pico-8 play session: no input (idle), after a click and taps of 🅾, ❎, 🅾+❎, 🅾 in the second before t = 0

[t = 1 s] idle ~1s (no d-pad/buttons)
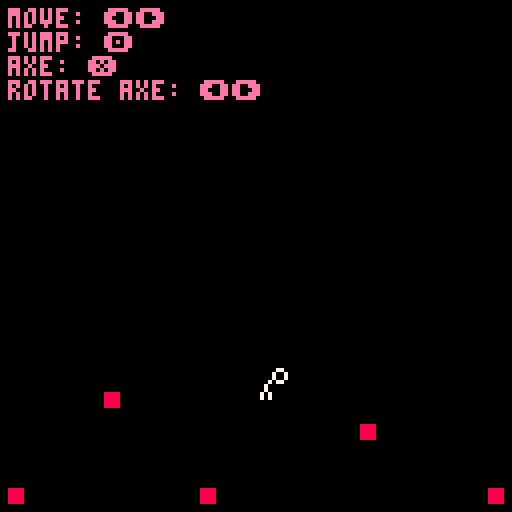

pico-8 cartridge
version 43
__lua__
--halbird
--just a player controller

shake = 0

function _init()
  make_player()
  state = "menu"
end

function _update()
  update_screen_shake() -- keep logic separate from draw
  
  if state == "menu" then
    if (btnp(4)) state = "play"
  elseif state == "play" then
    update_player()
  end
end

background_text = "move: ⬅️➡️\njump: 🅾️\naxe: ❎\nrotate axe: ⬅️➡️"

function _draw()
  cls()
  apply_camera_shake() -- sets camera offsets
  
  map(0, 0, 0, 0, 16, 16)
  
  if state == "menu" then
    rect(20, 50, 107, 77, 7)
    print("press 🅾️ to start", 30, 60, 7)
  elseif state == "play" then
    print(background_text, 2, 2, 14)
    draw_player()
  end
end

-- helper for camera effects
function update_screen_shake()
  if shake > 0 then
    shake -= 0.5
  else
    shake = 0
  end
end

function apply_camera_shake()
  if shake > 0 then
    local sx = 2 - shake_amount + (rnd(3)/3)
    local sy = 2 - shake_amount + (rnd(3)/3)
    camera(sx, sy)
  else
    camera(0, 0)
  end
end
function make_player()
	p={}
	p.x = 64 
    p.y = 64  --position
	p.dx=0
    p.dy=0  --velocity
	p.sp=1 --sprite id
	p.flp=false --horizontal flip
	
	--physics constants
	p.acc=0.5 --acceleration
	p.fric=0.8 --friction
	p.grav=0.5 --gravity
	p.jmp=-4.5 --jump power
	
	-- weapon variables
	p.wx=0
    p.wy=0 -- weapon position
    p.w_angle = 0    -- rotation in "turns" (0 to 1)
    p.w_av = 0 -- angular velocity
    p.w_dist = 10  -- how far the weapon is from the player center
    p.w_sp = 16    -- the sprite id for your weapon
	
	-- heavy physics
	p.w_acc = 0.005 -- weapon acceleration
	p.w_fric = 0.94 -- air resistance
    
	p.state="move" --player state
end

function draw_player()
	draw_player_state()
end

function draw_player_state()
	if (game_over) then
		spr(3, p.x, p.y)
	else
	-- draw player body
    spr(p.sp, p.x, p.y, 1, 1, p.flp)
    
    -- only draw weapon if swinging
    if p.state == "swing" then
        -- draw the handle
        line(p.x + 4, p.y + 4, p.wx, p.wy, 7)
        -- use our new rotated sprite function
            -- we pass p.wx/p.wy as the center of the rotation
            rspr(p.w_sp, p.wx, p.wy, p.w_angle)    end

            -- debug: draw the hook point so you can see it
            -- local h_off_x = -3  * cos(p.w_angle) - 3 * sin(p.w_angle)
            -- local h_off_y = -3 * sin(p.w_angle) + 3 * cos(p.w_angle)
            -- pset(p.wx + h_off_x, p.wy + h_off_y, 8)
 	end
end



function update_player_move()
-- horizontal movement
    if btn(0) then p.dx -= p.acc p.flp = true end
    if btn(1) then p.dx += p.acc p.flp = false end
    
    p.dx *= p.fric
    p.dy += p.grav
    
    -- jump (only if on floor)
    if btnp(4) and p.y >= 92 then 
        p.dy = p.jmp 
    end
    
    apply_physics()
end

function update_player_swing()
    -- 1. rotate weapon
    if btn(1) then p.w_av -= p.w_acc end
    if btn(0) then p.w_av += p.w_acc end
				
				p.w_av *= p.w_fric
				p.w_angle += p.w_av
    
    -- 2. apply gravity and friction
    p.dy += p.grav
    p.dx *= 0.95 
    p.dy *= 0.95 -- add vertical friction to stop infinite bouncing
    
    -- 3. move the player first
    apply_physics()

    -- 4. calc weapon position based on the new p.x and p.y
    p.wx = p.x + 4 + cos(p.w_angle) * p.w_dist
    p.wy = p.y + 4 + sin(p.w_angle) * p.w_dist
    
    -- 4. calculate the "hook point" (bottom-right of sprite)
    -- we rotate the offset (3,3) by the axe's angle
    local h_off_x = -3 * cos(p.w_angle) - 3 * sin(p.w_angle)
    local h_off_y = -3 * sin(p.w_angle) + 3 * cos(p.w_angle)
    local hx = p.wx + h_off_x
    local hy = p.wy + h_off_y   

    -- 5. weapon collision

    -- 5. check map for Flag 1
    local tile = mget(hx/8, hy/8)
    local is_hooked = fget(tile, 1)

    if is_hooked then
        -- hook physics: pull player toward the hook point
        local pull_x = hx - (p.x + 4)
        local pull_y = hy - (p.y + 4)
        
        -- the "stiffness" of the hook
        p.dx += pull_x * 0.1
        p.dy += pull_y * 0.1
        
        -- friction while hooked (prevents infinite vibration)
        p.dx *= 0.9
        p.dy *= 0.9
        
        -- kill some rotation speed when caught
        p.w_av *= 0.8
        
        -- visual feedback: change handle color
        p.line_col = 11 -- lime green
    else
        p.line_col = 7  -- white

    if p.wy > 100 then
        -- how far is the axe underground?
        local dist_under = p.wy - 100
        
        -- move the player up by that exact amount 
        -- this stops the "velocity accumulation" glitch
        p.y -= dist_under        
        -- update weapon y so it stays on top of the floor
        p.wy = 100
        
        p.w_av *=0.5
        
        -- calculate the push vector
        local push_x = (p.x + 4) - p.wx
        local push_y = (p.y + 4) - p.wy
        
        -- apply a smaller, controlled burst of speed
        p.dx += push_x * 0.1
        -- we use a negative value to ensure we go up
        p.dy = -1.5 + (push_y * 0.2) 
   
   					-- add screen shake
   					shake = 1
                    shake_amount = p.w_av * 150 -- the stronger the weapon acceleration, the stronger the shake
   					
   					-- play sfx
   					sfx(0)
    end
end
end

function update_player()
  if (p.state == "move") then
  	update_player_move()
  elseif (p.state=="swing") then
  	update_player_swing()
  end
  
--logic to switch btwn states
--hold ❎ to enter swing mode
  if btn(5) then
        p.state = "swing"
    else
        p.state = "move"
  end
  
end




--[[Sprite Flag Meanings
    1: Collision
    2: Hookable
]]

-->8


function apply_physics()
    p.x += p.dx
    p.y += p.dy
    
    -- floor collision
    if p.y > 92 then
        p.y = 92
        p.dy = 0
    --wall collision
    elseif p.x < 0 then
    		p.x = 0
    		p.dx = 0
   	elseif p.x > 100 then
   			p.x = 100
   			p.dx = 0        
    end
end
-->8
--sprite rotation helper function
function rspr(id, sx, sy, a)
 -- id: sprite id
 -- sx, sy: screen center position
 -- a: angle (0-1)
 
 local sw = 8 -- sprite width
 local sh = 8 -- sprite height
 local x0 = (id % 16) * 8  -- sprite sheet x
 local y0 = flr(id / 16) * 8 -- sprite sheet y
 
 -- iterate through the 8x8 area
 for i=0, sw-1 do
  for j=0, sh-1 do
   local col = sget(x0+i, y0+j)
   -- don't draw transparent pixels (color 0)
   if col != 0 then
    -- calculate offset from center
    local dx = i - 4
    local dy = j - 4
    
    -- rotate offsets
    local rx = dx * cos(a) - dy * sin(a)
    local ry = dx * sin(a) + dy * cos(a)
    
    pset(sx + rx, sy + ry, col)
   end
  end
 end
end
__gfx__
00000000000007700007700000000000000000000000000000000000000000000000000000000000000000000000000000000000000000000000000000000000
00000000000070070070070000000000000000000000000000000000000000000000000000000000000000000000000000000000000000000000000000000000
00700700000070070070070000000000000000000000000000000000000000000000000000000000000000000000000000000000000000000000000000888800
00077000000707700007700000000000000000000000000000000000000000000000000000000000000000000000000000000000000000000000000000888800
00077000007000000007000000000000000000000000000000000000000000000000000000000000000000000000000000000000000000000000000000888800
00700700007000000007000000000000000000000000000000000000000000000000000000000000000000000000000000000000000000000000000000888800
00000000070700000070700000770770000000000000000000000000000000000000000000000000000000000000000000000000000000000000000000000000
00000000070700000700070077007777000000000000000000000000000000000000000000000000000000000000000000000000000000000000000000000000
00000000000050000000000000000000000000000000000000000000000000000000000000000000000000000000000000000000000000000000000000000000
00000000000554000000000000000000000000000000000000000000000000000000000000000000000000000000000000000000000000000000000000000000
00000050000055500000000000000000000000000000000000000000000000000000000000000000000000000000000000000000000000000000000000000000
00000550000455550000000000000000000000000000000000000000000000000000000000000000000000000000000000000000000000000000000000000000
44445554004405500000000000000000000000000000000000000000000000000000000000000000000000000000000000000000000000000000000000000000
00005550044005000000000000000000000000000000000000000000000000000000000000000000000000000000000000000000000000000000000000000000
00055555440000000000000000000000000000000000000000000000000000000000000000000000000000000000000000000000000000000000000000000000
00005550400000000000000000000000000000000000000000000000000000000000000000000000000000000000000000000000000000000000000000000000
__map__
0000000000000000000000000000000000000000000000000000000000000000000000000000000000000000000000000000000000000000000000000000000000000000000000000000000000000000000000000000000000000000000000000000000000000000000000000000000000000000000000000000000000000000
0000000000000000000000000000000000000000000000000000000000000000000000000000000000000000000000000000000000000000000000000000000000000000000000000000000000000000000000000000000000000000000000000000000000000000000000000000000000000000000000000000000000000000
0000000000000000000000000000000000000000000000000000000000000000000000000000000000000000000000000000000000000000000000000000000000000000000000000000000000000000000000000000000000000000000000000000000000000000000000000000000000000000000000000000000000000000
0000000000000000000000000000000000000000000000000000000000000000000000000000000000000000000000000000000000000000000000000000000000000000000000000000000000000000000000000000000000000000000000000000000000000000000000000000000000000000000000000000000000000000
0000000000000000000000000000000000000000000000000000000000000000000000000000000000000000000000000000000000000000000000000000000000000000000000000000000000000000000000000000000000000000000000000000000000000000000000000000000000000000000000000000000000000000
0000000000000000000000000000000000000000000000000000000000000000000000000000000000000000000000000000000000000000000000000000000000000000000000000000000000000000000000000000000000000000000000000000000000000000000000000000000000000000000000000000000000000000
0000000000000000000000000000000000000000000000000000000000000000000000000000000000000000000000000000000000000000000000000000000000000000000000000000000000000000000000000000000000000000000000000000000000000000000000000000000000000000000000000000000000000000
0000000000000000000000000000000000000000000000000000000000000000000000000000000000000000000000000000000000000000000000000000000000000000000000000000000000000000000000000000000000000000000000000000000000000000000000000000000000000000000000000000000000000000
0000000000000000000000000000000000000000000000000000000000000000000000000000000000000000000000000000000000000000000000000000000000000000000000000000000000000000000000000000000000000000000000000000000000000000000000000000000000000000000000000000000000000000
0000000000000000000000000000000000000000000000000000000000000000000000000000000000000000000000000000000000000000000000000000000000000000000000000000000000000000000000000000000000000000000000000000000000000000000000000000000000000000000000000000000000000000
0000000000000000000000000000000000000000000000000000000000000000000000000000000000000000000000000000000000000000000000000000000000000000000000000000000000000000000000000000000000000000000000000000000000000000000000000000000000000000000000000000000000000000
0000000000000000000000000000000000000000000000000000000000000000000000000000000000000000000000000000000000000000000000000000000000000000000000000000000000000000000000000000000000000000000000000000000000000000000000000000000000000000000000000000000000000000
0000000f00000000000000000000000000000000000000000000000000000000000000000000000000000000000000000000000000000000000000000000000000000000000000000000000000000000000000000000000000000000000000000000000000000000000000000000000000000000000000000000000000000000
00000000000000000000000f0000000000000000000000000000000000000000000000000000000000000000000000000000000000000000000000000000000000000000000000000000000000000000000000000000000000000000000000000000000000000000000000000000000000000000000000000000000000000000
0000000000000000000000000000000000000000000000000000000000000000000000000000000000000000000000000000000000000000000000000000000000000000000000000000000000000000000000000000000000000000000000000000000000000000000000000000000000000000000000000000000000000000
0f00000000000f00000000000000000f00000000000000000000000000000000000000000000000000000000000000000000000000000000000000000000000000000000000000000000000000000000000000000000000000000000000000000000000000000000000000000000000000000000000000000000000000000000
